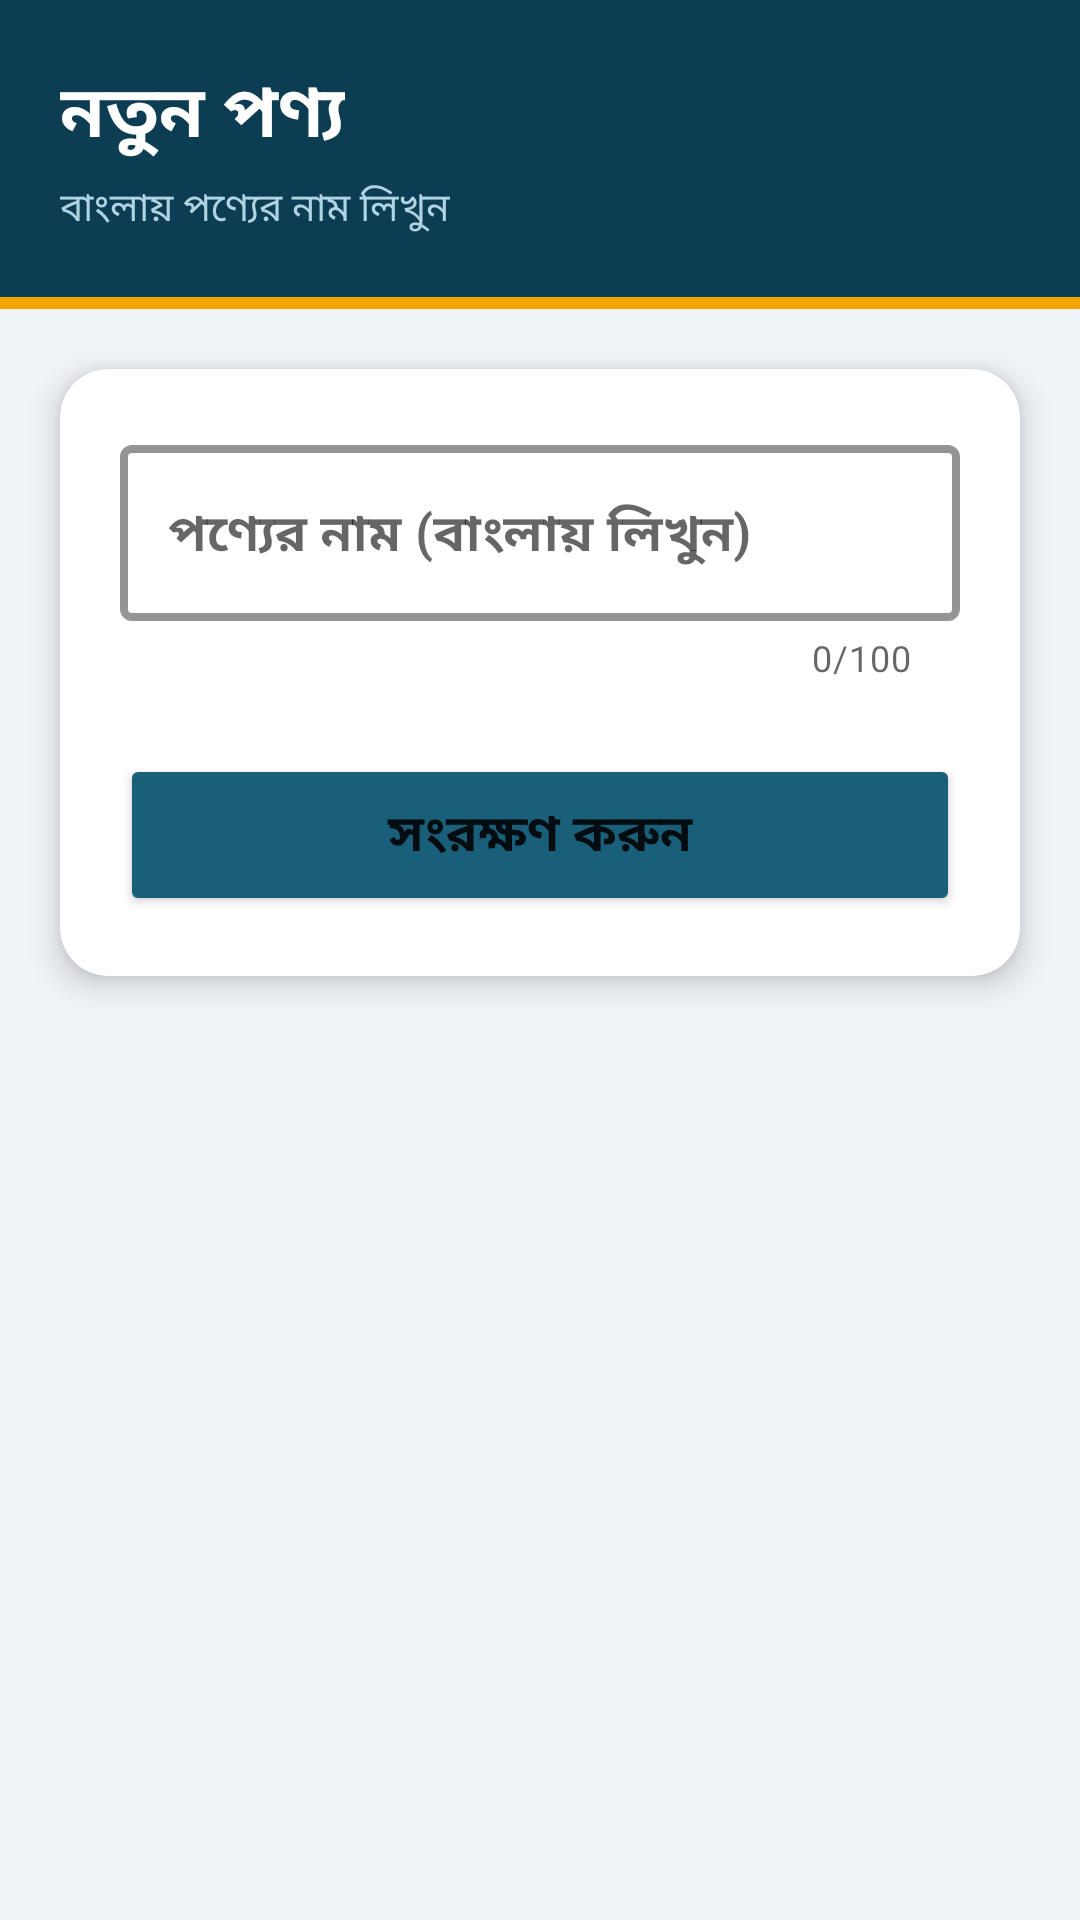

Here is an Android app screen rendered from its layout file. Give the layout XML and the strings, colors and styles it references.
<!-- AndroidManifest.xml: application theme Theme.OrbitFoods -->
<!-- res/layout/activity_add_product.xml -->
<?xml version="1.0" encoding="utf-8"?>
<ScrollView xmlns:android="http://schemas.android.com/apk/res/android"
    xmlns:app="http://schemas.android.com/apk/res-auto"
    android:layout_width="match_parent"
    android:layout_height="match_parent"
    android:background="@color/bg_main"
    android:fillViewport="true">

    <LinearLayout
        android:layout_width="match_parent"
        android:layout_height="wrap_content"
        android:orientation="vertical">

        
        <LinearLayout
            android:layout_width="match_parent"
            android:layout_height="wrap_content"
            android:background="@color/primary_dark"
            android:padding="@dimen/screen_padding"
            android:orientation="vertical">

            <TextView
                android:layout_width="wrap_content"
                android:layout_height="wrap_content"
                android:text="নতুন পণ্য"
                android:textSize="@dimen/text_xxl"
                android:textStyle="bold"
                android:textColor="#FFFFFF"/>

            <TextView
                android:layout_width="wrap_content"
                android:layout_height="wrap_content"
                android:text="বাংলায় পণ্যের নাম লিখুন"
                android:textSize="@dimen/text_sm"
                android:textColor="#B0D4E3"
                android:layout_marginTop="4dp"/>
        </LinearLayout>

        <View
            android:layout_width="match_parent"
            android:layout_height="4dp"
            android:background="@color/accent"/>

        
        <androidx.cardview.widget.CardView
            xmlns:app="http://schemas.android.com/apk/res-auto"
            android:layout_width="match_parent"
            android:layout_height="wrap_content"
            app:cardCornerRadius="@dimen/card_radius"
            app:cardElevation="@dimen/card_elevation"
            app:cardBackgroundColor="@color/bg_card"
            android:layout_margin="@dimen/screen_padding">

            <LinearLayout
                android:layout_width="match_parent"
                android:layout_height="wrap_content"
                android:orientation="vertical"
                android:padding="@dimen/card_padding">

                
                <com.google.android.material.textfield.TextInputLayout
                    android:layout_width="match_parent"
                    android:layout_height="wrap_content"
                    android:hint="পণ্যের নাম (বাংলায় লিখুন)"
                    android:layout_marginBottom="@dimen/space_lg"
                    app:boxStrokeColor="@color/primary"
                    app:boxStrokeWidth="2.5dp"
                    app:hintTextColor="@color/primary_dark"
                    app:counterEnabled="true"
                    app:counterMaxLength="100"
                    style="@style/Widget.MaterialComponents.TextInputLayout.OutlinedBox">

                    <com.google.android.material.textfield.TextInputEditText
                        android:id="@+id/etProductName"
                        android:layout_width="match_parent"
                        android:layout_height="wrap_content"
                        android:inputType="text"
                        android:textColor="@color/input_text"
                        android:textSize="@dimen/text_lg"
                        android:textStyle="bold"
                        android:paddingTop="18dp"
                        android:paddingBottom="18dp"/>
                </com.google.android.material.textfield.TextInputLayout>

                
                <Button
                    android:id="@+id/btnSave"
                    android:layout_width="match_parent"
                    android:layout_height="@dimen/button_height"
                    android:text="সংরক্ষণ করুন"
                    android:textSize="@dimen/text_lg"
                    android:textStyle="bold"
                    android:backgroundTint="@color/primary"/>

            </LinearLayout>
        </androidx.cardview.widget.CardView>

    </LinearLayout>
</ScrollView>
<!-- resources referenced by this layout -->
<resources>
  <color name="accent">#F0A500</color>
  <color name="bg_card">#FFFFFF</color>
  <color name="bg_main">#F0F4F8</color>
  <color name="input_text">#0A1628</color>
  <color name="primary">#1A5F7A</color>
  <color name="primary_dark">#0D3D52</color>
  <dimen name="button_height">54dp</dimen>
  <dimen name="card_elevation">6dp</dimen>
  <dimen name="card_padding">20dp</dimen>
  <dimen name="card_radius">16dp</dimen>
  <dimen name="screen_padding">20dp</dimen>
  <dimen name="space_lg">24dp</dimen>
  <dimen name="text_lg">17sp</dimen>
  <dimen name="text_sm">13sp</dimen>
  <dimen name="text_xxl">24sp</dimen>
  <style name="Theme.OrbitFoods" parent="Theme.MaterialComponents.DayNight.NoActionBar">
          <item name="colorPrimary">@color/primary</item>
          <item name="colorPrimaryVariant">@color/primary_dark</item>
          <item name="colorOnPrimary">@color/text_on_primary</item>
          <item name="colorSecondary">@color/accent</item>
          <item name="colorOnSecondary">@color/text_on_accent</item>
          <item name="android:colorBackground">@color/bg_main</item>
      </style>
  <color name="text_on_primary">#FFFFFF</color>
  <color name="text_on_accent">#FFFFFF</color>
</resources>
